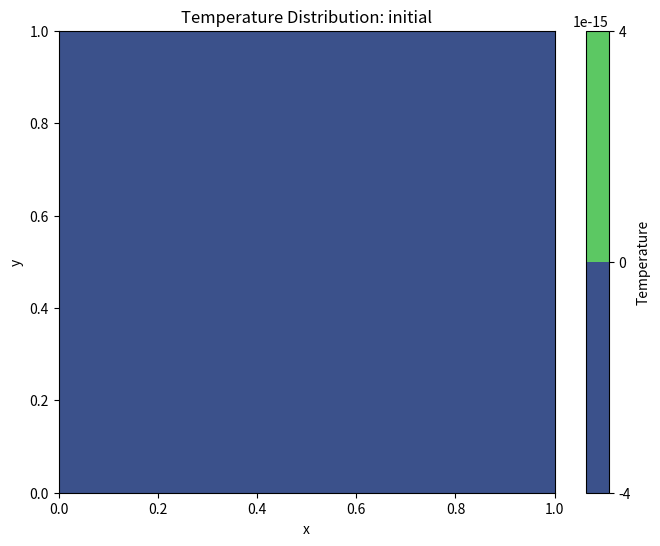
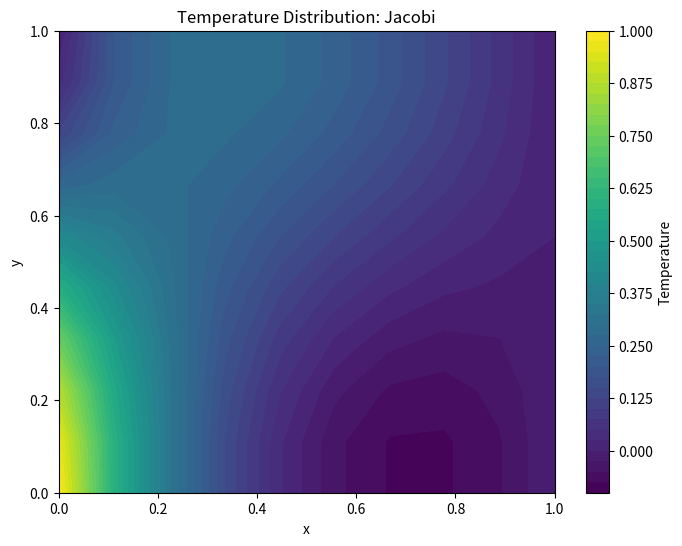
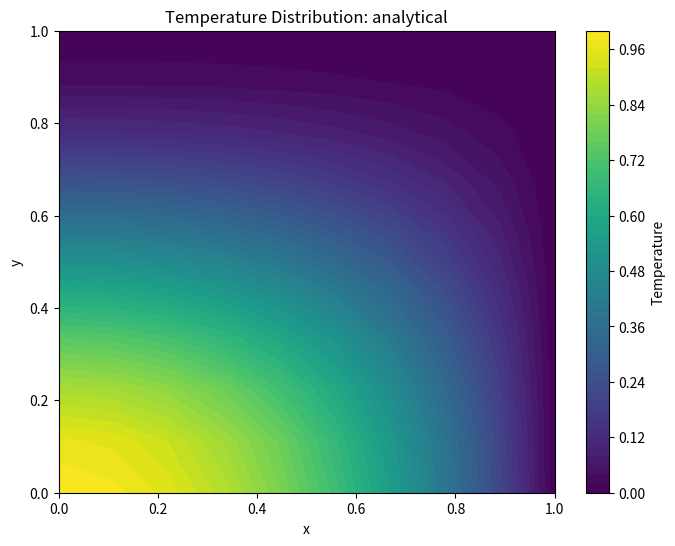
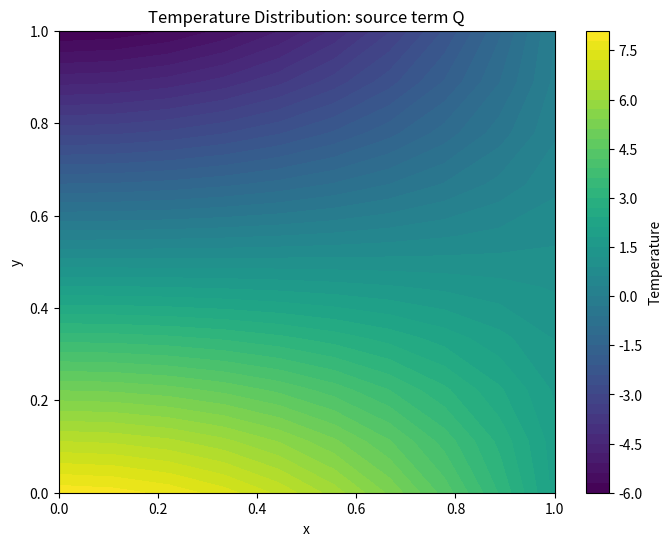

These figures' Python source, in order:
import numpy as np
import matplotlib.pyplot as plt
import argparse

"""
File:   poisson_solver.py
Author: Toby Viet Nguyen
Desc:   This script solves the 2-D Poisson equation using iterative methods (Jacobi, Gauss-Seidel, or SOR).
"""

def main():
    parser = argparse.ArgumentParser(description="Poisson solver")
    parser.add_argument('-n', type=int, default=10, help='Number of grid points')
    parser.add_argument('-m', '--method', type=str, default='jacobi', choices=['jacobi', 'gauss-seidel', 'sor'], help='Iterative method to use')
    parser.add_argument('-k', '--max-iter', type=int, default=1000, help='Maximum number of iterations')
    parser.add_argument('-a', '--alpha', type=float, default=1.0, help='Relaxation factor for SOR method')
    parser.add_argument('-v', '--verbose', action='store_true', help='Print intermediate results for the first 5 iterations')
    args = parser.parse_args()

    N = args.n
    method = str(args.method)
    k_max = args.max_iter
    alpha = args.alpha
    verbose = args.verbose

    (x, y), h = create_grid(N)
    Q = 4*y**3 - 6*y**2 + 2 - 6*(1 - x**2)*(2*y - 1)
    T_initial = np.zeros((N, N))
    if verbose:
        print(f'x:\n{x}\ny:\n{y}\nT_initial:\n{T_initial}')

    plot_solution(x, y, T_initial, 'initial', output_file='initial_solution.png')

    if method == 'jacobi':
        T = jacobi_method(x, y, h, Q, T_initial, k_max, verbose)
    elif method == 'gauss-seidel':
        # T = gauss_seidel_method(x, y, h, Q, T_initial, k_max)
        pass
    elif method == 'sor':
        # T = sor_method(x, y, h, Q, T_initial, k_max, alpha)
        pass

    plot_solution(x, y, T, method.capitalize(), output_file=f'{method}_solution.png')
    T_analytical = (1 - x**2)*(2*y**3 - 3*y**2 + 1)
    plot_solution(x, y, T_analytical, 'analytical', output_file='analytical_solution.png')
    plot_solution(x, y, Q, 'source term Q', output_file='source_term_Q.png')

def create_grid(N):
    x = np.linspace(0, 1, N)
    y = np.linspace(0, 1, N)
    h = 1 / (N - 1)
    return np.meshgrid(x, y), h

def jacobi_method(x, y, h, Q, T_initial, k_max, verbose):
    T_old = T_initial.copy()
    apply_boundary_conditions(x, y, T_old)
    for k in range(k_max):
        if k < 5 and verbose:
            print(f'Iteration {k+1}:\n{T_old}')
            print(f'Shifted right:\n{np.pad(T_old,((0,0),(1,0)), mode="constant")[:, :-1]}')
            print(f'Shifted left:\n{np.pad(T_old,((0,0),(0,1)), mode="constant")[:, 1:]}')
            print(f'Shifted down:\n{np.pad(T_old,((1,0),(0,0)), mode="constant")[:-1, :]}')
            print(f'Shifted up:\n{np.pad(T_old,((0,1),(0,0)), mode="constant")[1:, :]}')
        neighbors = (np.pad(T_old, ((0, 0), (1, 0)), mode='constant')[:, :-1]
                 + np.pad(T_old, ((0, 0), (0, 1)), mode='constant')[:, 1:]
                 + np.pad(T_old, ((1, 0), (0, 0)), mode='constant')[:-1, :]
                 + np.pad(T_old, ((0, 1), (0, 0)), mode='constant')[1:, :])
        T_new = 0.25 * (neighbors - Q * h**2)
        apply_boundary_conditions(x, y, T_new)
        T_old = T_new
    return T_old

def apply_boundary_conditions(x, y, T):
    T[0, :] = T[1, :]
    T[-1, :] = T[-2, :]
    T[:, 0] = 2*y[:, 0]**3 - 3*y[:, 0]**2 + 1
    T[:, -1] = 0

def plot_solution(x, y, T, method, output_file=None):
    plt.figure(figsize=(8, 6))
    plt.contourf(x, y, T, levels=50, cmap='viridis')
    plt.colorbar(label='Temperature')
    plt.title(f'Temperature Distribution: {method}')
    plt.xlabel('x')
    plt.ylabel('y')
    if output_file:
        plt.savefig(output_file)

if __name__ == '__main__':
    main()
